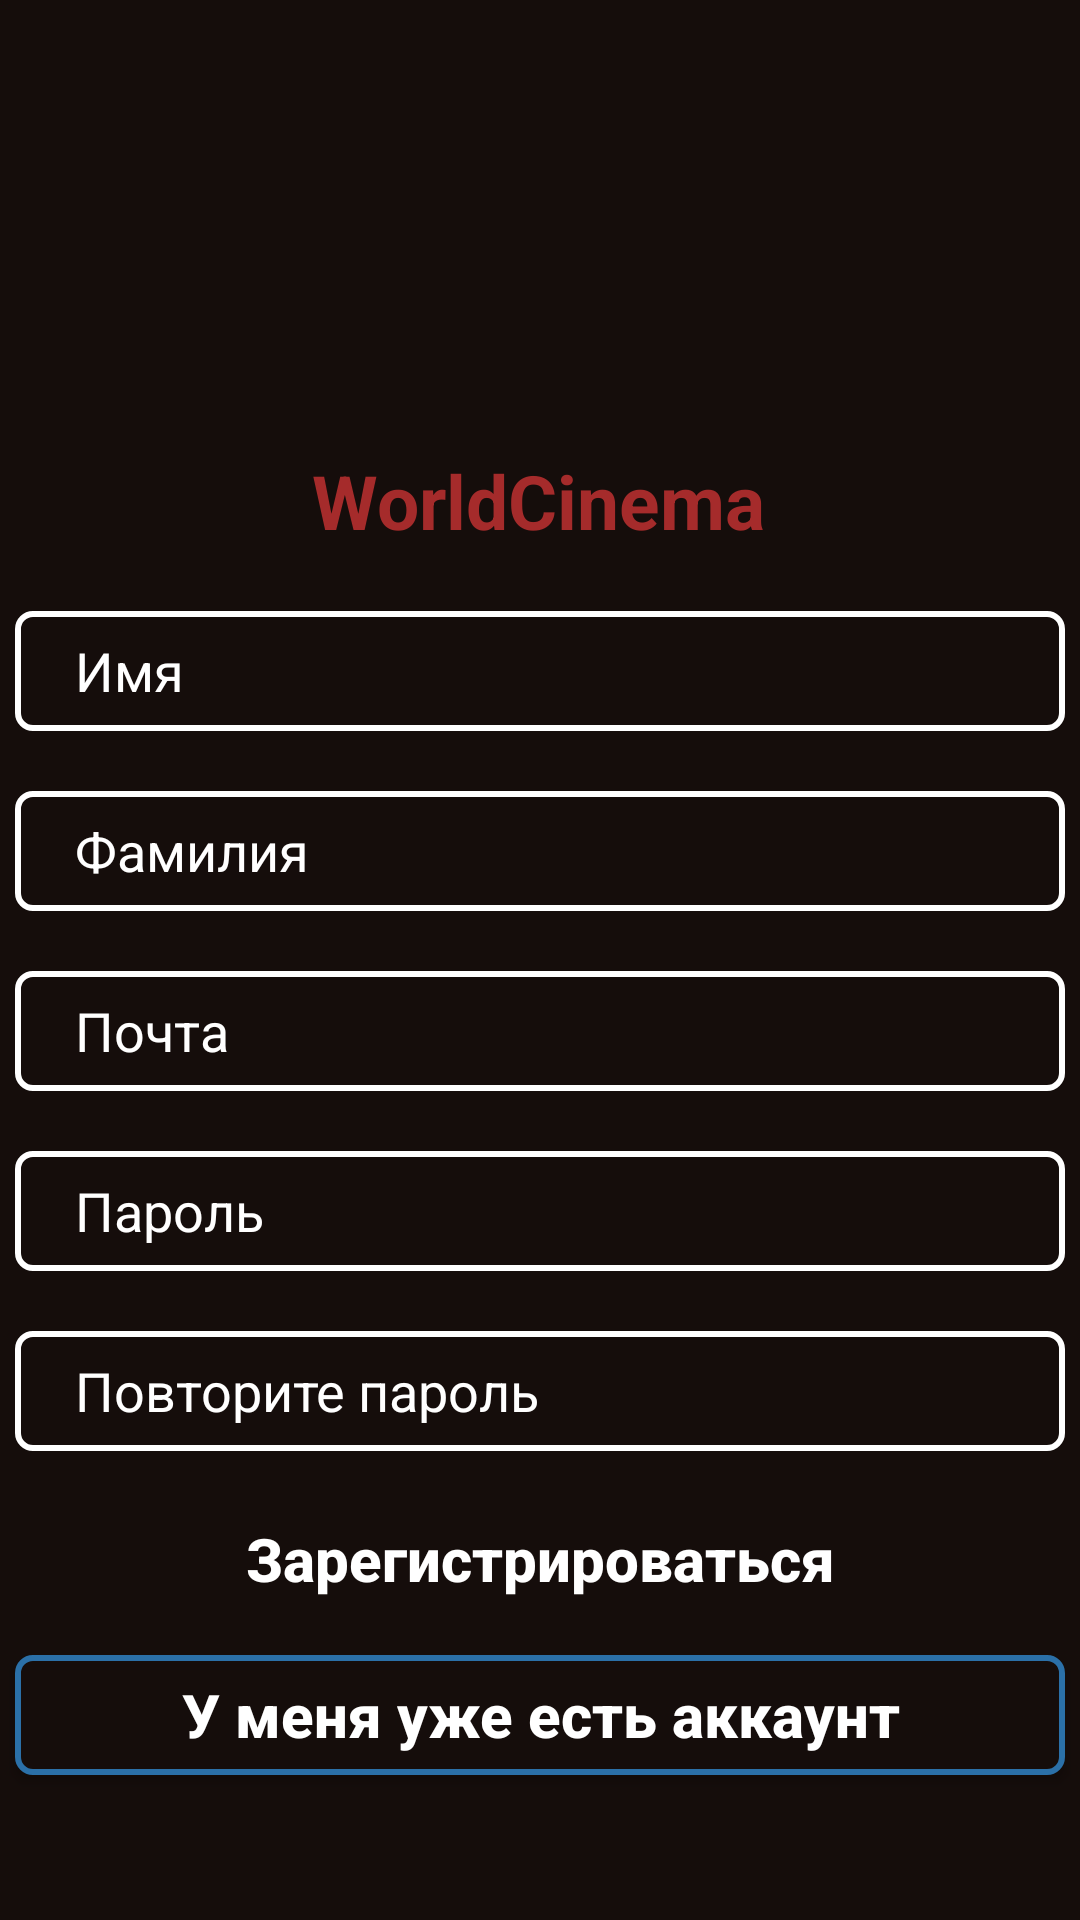

Reconstruct the res/layout file that produces this screen, plus the resources it refers to.
<!-- AndroidManifest.xml: application theme Theme.AppCompat.DayNight.DarkActionBar -->
<!-- res/layout/activity_registration_new_user.xml -->
<?xml version="1.0" encoding="utf-8"?>
<android.support.constraint.ConstraintLayout xmlns:android="http://schemas.android.com/apk/res/android"
    xmlns:app="http://schemas.android.com/apk/res-auto"
    xmlns:tools="http://schemas.android.com/tools"
    android:layout_width="match_parent"
    android:layout_height="match_parent"
    android:background="@color/black"
    tools:context=".RegistrationNewUser">

    <ImageView
        android:id="@+id/ImageCinemaWorld"
        android:layout_width="100dp"
        android:layout_height="100dp"
        android:layout_marginTop="40dp"
        android:background="@drawable/icon"
        app:layout_constraintEnd_toEndOf="parent"
        app:layout_constraintHorizontal_bias="0.498"
        app:layout_constraintStart_toStartOf="parent"
        app:layout_constraintTop_toTopOf="parent" />

    <TextView
        android:id="@+id/TextCinemaWorld"
        android:layout_width="wrap_content"
        android:layout_height="wrap_content"
        android:layout_marginTop="10dp"
        android:text="@string/worldcinema"
        android:textColor="@color/red"
        android:textSize="25dp"
        android:textStyle="bold"
        app:layout_constraintEnd_toEndOf="parent"
        app:layout_constraintHorizontal_bias="0.497"
        app:layout_constraintStart_toStartOf="parent"
        app:layout_constraintTop_toBottomOf="@+id/ImageCinemaWorld" />

    <EditText
        android:id="@+id/EditTextName"
        android:layout_width="350dp"
        android:layout_height="40dp"
        android:layout_marginTop="20dp"
        android:hint="Имя"
        android:paddingStart="20dp"
        android:textColorHint="@color/white"
        android:background="@drawable/frameedittext"
        app:layout_constraintEnd_toEndOf="parent"
        app:layout_constraintStart_toStartOf="parent"
        app:layout_constraintTop_toBottomOf="@+id/TextCinemaWorld" />

    <EditText
        android:id="@+id/EditTextLastname"
        android:layout_width="350dp"
        android:layout_height="40dp"
        android:layout_marginTop="20dp"
        android:hint="Фамилия"
        android:paddingStart="20dp"
        android:textColorHint="@color/white"
        android:background="@drawable/frameedittext"
        app:layout_constraintEnd_toEndOf="parent"
        app:layout_constraintStart_toStartOf="parent"
        app:layout_constraintTop_toBottomOf="@+id/EditTextName" />

    <EditText
        android:id="@+id/EditTextEmail"
        android:layout_width="350dp"
        android:layout_height="40dp"
        android:layout_marginTop="20dp"
        android:hint="@string/email"
        android:inputType="textEmailAddress"
        android:paddingStart="20dp"
        android:textColorHint="@color/white"
        android:background="@drawable/frameedittext"
        app:layout_constraintEnd_toEndOf="parent"
        app:layout_constraintStart_toStartOf="parent"
        app:layout_constraintTop_toBottomOf="@+id/EditTextLastname"/>

    <EditText
        android:id="@+id/EditTextPassword"
        android:layout_width="350dp"
        android:layout_height="40dp"
        android:layout_marginTop="20dp"
        android:hint="@string/passwordregistartion"
        android:paddingStart="20dp"
        android:textColorHint="@color/white"
        android:background="@drawable/frameedittext"
        android:inputType="textPassword"
        app:layout_constraintEnd_toEndOf="parent"
        app:layout_constraintStart_toStartOf="parent"
        app:layout_constraintTop_toBottomOf="@+id/EditTextEmail"/>

    <EditText
        android:id="@+id/EditTextVerificatioPassword"
        android:layout_width="350dp"
        android:layout_height="40dp"
        android:paddingStart="20dp"
        android:layout_marginTop="20dp"
        android:hint="Повторите пароль"
        android:textColorHint="@color/white"
        android:background="@drawable/frameedittext"
        android:inputType="textPassword"
        app:layout_constraintEnd_toEndOf="parent"
        app:layout_constraintStart_toStartOf="parent"
        app:layout_constraintTop_toBottomOf="@+id/EditTextPassword"/>

    <Button
        android:id="@+id/ButtonRegistartion"
        android:layout_width="350dp"
        android:layout_height="40dp"
        android:layout_marginTop="16dp"
        android:background="@drawable/topbutton"
        android:text="@string/topbutton"
        android:textAllCaps="false"
        android:textColor="@color/white"
        android:textSize="20dp"
        android:textStyle="bold"
        android:onClick="clickregistartion"
        app:layout_constraintEnd_toEndOf="parent"
        app:layout_constraintHorizontal_bias="0.508"
        app:layout_constraintStart_toStartOf="parent"
        app:layout_constraintTop_toBottomOf="@+id/EditTextVerificatioPassword" />

    <Button
        android:id="@+id/ButtonHaveAccount"
        android:layout_width="350dp"
        android:layout_height="40dp"
        android:layout_marginTop="12dp"
        android:background="@drawable/bottombutton"
        android:text="@string/bottombutton"
        android:textAllCaps="false"
        android:textColor="@color/white"
        android:textSize="20dp"
        android:textStyle="bold"
        app:layout_constraintEnd_toEndOf="parent"
        app:layout_constraintHorizontal_bias="0.508"
        app:layout_constraintStart_toStartOf="parent"
        app:layout_constraintTop_toBottomOf="@+id/ButtonRegistartion" />

</android.support.constraint.ConstraintLayout>
<!-- resources referenced by this layout -->
<resources>
  <color name="black">#150d0b</color>
  <color name="red">#A52B2B</color>
  <color name="white">#FFFFFFFF</color>
  <!-- drawable bottombutton (drawable) -->
  <?xml version="1.0" encoding="utf-8"?>
  <shape xmlns:android="http://schemas.android.com/apk/res/android">
      <stroke android:color="@color/blue" android:width="2dp"/>
      <solid android:color="@color/black"/>
      <corners android:radius="5dp" />
  </shape>
  <!-- drawable frameedittext (drawable) -->
  <?xml version="1.0" encoding="utf-8"?>
  <shape xmlns:android="http://schemas.android.com/apk/res/android">
      <stroke
          android:color="@color/white"
          android:width="2dp" />
      <solid android:color="@color/black" />
      <corners android:radius="5dp" />
  </shape>
  <string name="bottombutton">У меня уже есть аккаунт</string>
  <string name="email">Почта</string>
  <string name="passwordregistartion">Пароль</string>
  <string name="topbutton">Зарегистрироваться</string>
  <string name="worldcinema">WorldCinema</string>
  <color name="blue">#2B70A8</color>&gt;
</resources>
